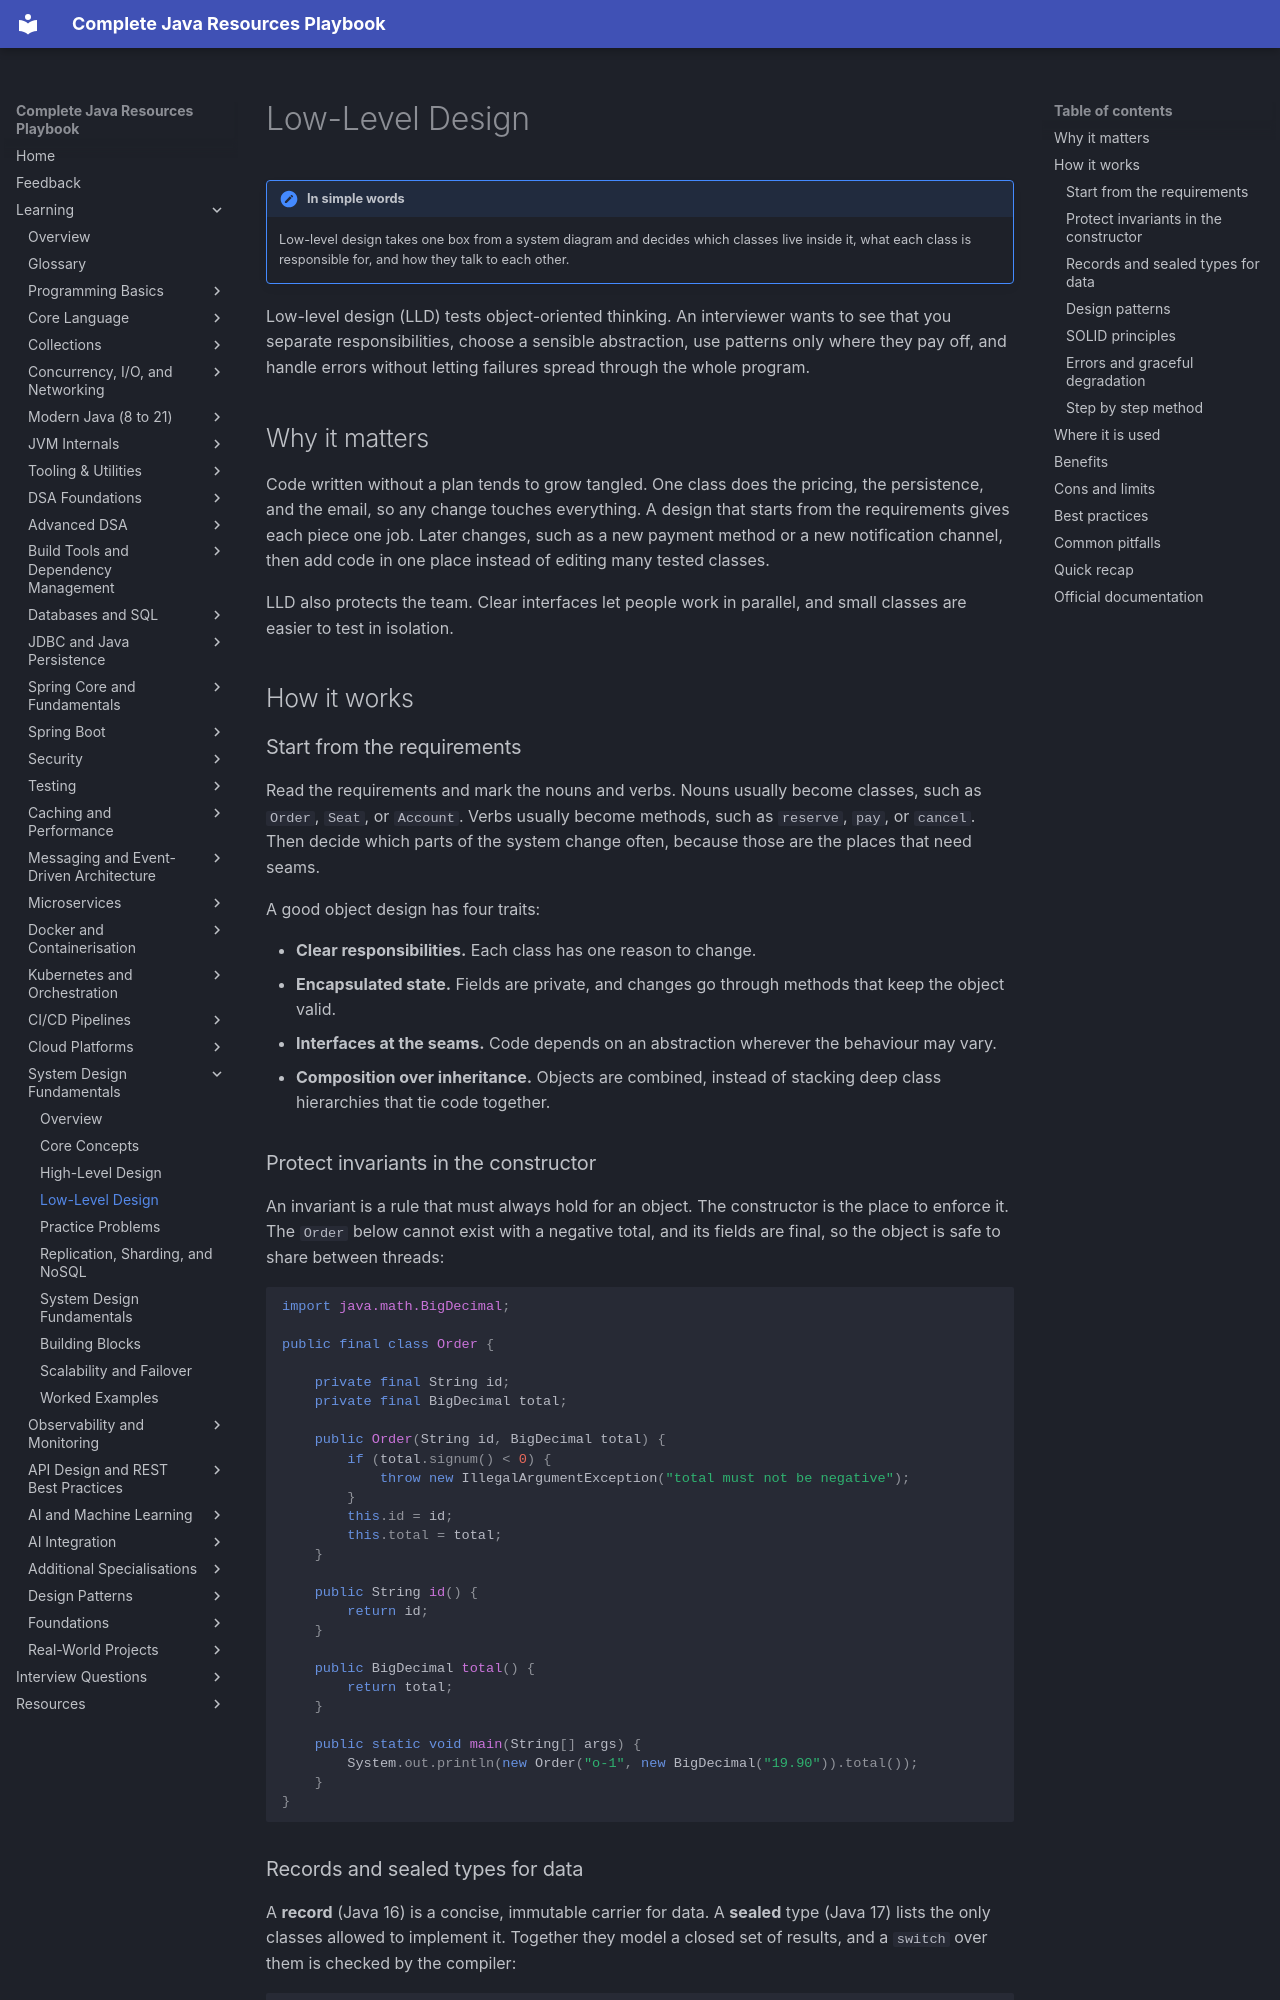

repository: AthiraMohan14/Complete-Java-Resource-PlayBook · page: learning/19-system-design-fundamentals/low-level-design/index.html · generator: mkdocs

# Low-Level Design

!!! note "In simple words"
    Low-level design takes one box from a system diagram and decides which classes live inside it, what each class is responsible for, and how they talk to each other.

Low-level design (LLD) tests object-oriented thinking. An interviewer wants to see that you separate responsibilities, choose a sensible abstraction, use patterns only where they pay off, and handle errors without letting failures spread through the whole program.

## Why it matters

Code written without a plan tends to grow tangled. One class does the pricing, the persistence, and the email, so any change touches everything. A design that starts from the requirements gives each piece one job. Later changes, such as a new payment method or a new notification channel, then add code in one place instead of editing many tested classes.

LLD also protects the team. Clear interfaces let people work in parallel, and small classes are easier to test in isolation.

## How it works

### Start from the requirements

Read the requirements and mark the nouns and verbs. Nouns usually become classes, such as `Order`, `Seat`, or `Account`. Verbs usually become methods, such as `reserve`, `pay`, or `cancel`. Then decide which parts of the system change often, because those are the places that need seams.

A good object design has four traits:

- **Clear responsibilities.** Each class has one reason to change.
- **Encapsulated state.** Fields are private, and changes go through methods that keep the object valid.
- **Interfaces at the seams.** Code depends on an abstraction wherever the behaviour may vary.
- **Composition over inheritance.** Objects are combined, instead of stacking deep class hierarchies that tie code together.

### Protect invariants in the constructor

An invariant is a rule that must always hold for an object. The constructor is the place to enforce it. The `Order` below cannot exist with a negative total, and its fields are final, so the object is safe to share between threads:

```java
import java.math.BigDecimal;

public final class Order {

    private final String id;
    private final BigDecimal total;

    public Order(String id, BigDecimal total) {
        if (total.signum() < 0) {
            throw new IllegalArgumentException("total must not be negative");
        }
        this.id = id;
        this.total = total;
    }

    public String id() {
        return id;
    }

    public BigDecimal total() {
        return total;
    }

    public static void main(String[] args) {
        System.out.println(new Order("o-1", new BigDecimal("19.90")).total());
    }
}
```
